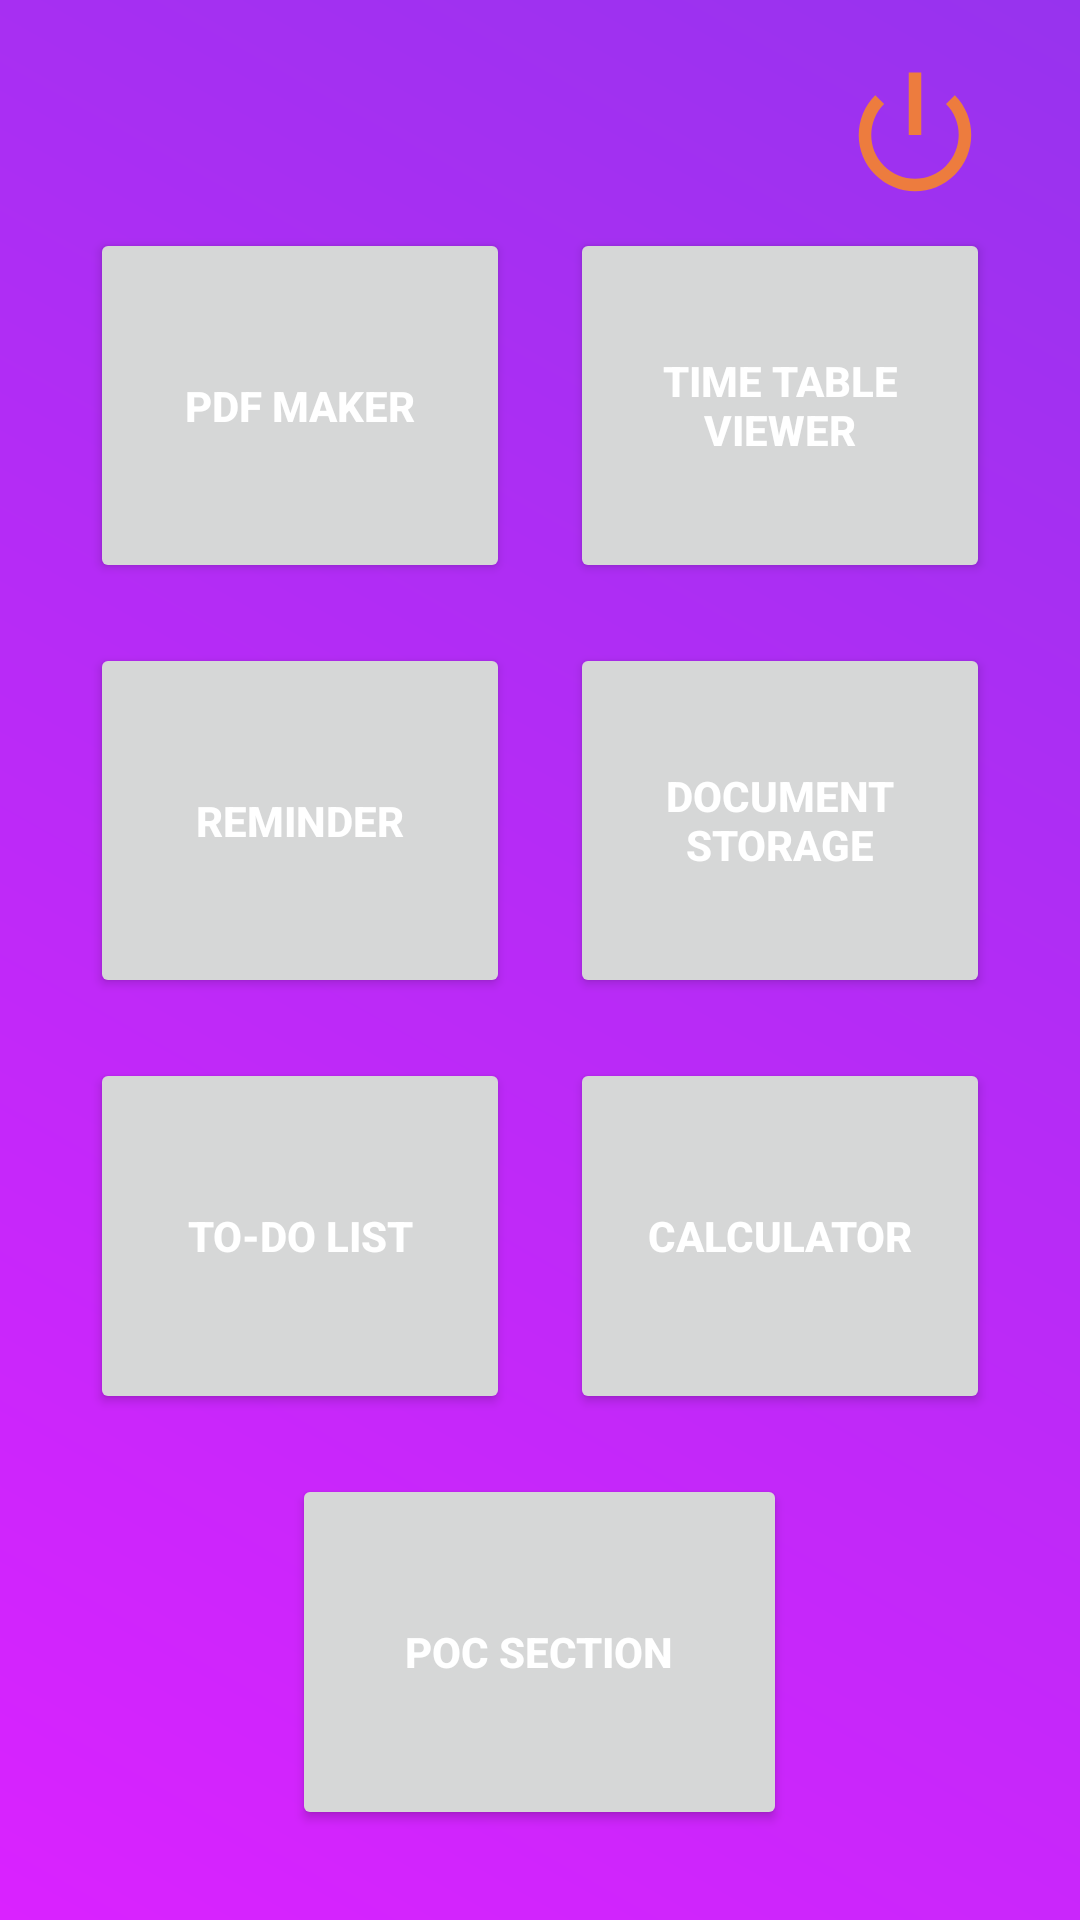

Android layout source for this screen:
<!-- AndroidManifest.xml: application theme Theme.SpectrumTask2 -->
<!-- res/layout/activity_dashboard.xml -->
<?xml version="1.0" encoding="utf-8"?>
<LinearLayout xmlns:android="http://schemas.android.com/apk/res/android"
    xmlns:app="http://schemas.android.com/apk/res-auto"
    xmlns:tools="http://schemas.android.com/tools"
    android:layout_width="match_parent"
    android:layout_height="match_parent"
    android:background="@drawable/gradient"
    android:orientation="vertical"
    android:padding="20dp"
    tools:context=".Dashboard">

        <LinearLayout
            android:layout_width="match_parent"
            android:layout_height="0dp"
            android:layout_weight="1"
            android:gravity="end"
            android:orientation="horizontal">

                <Button
                    android:id="@+id/logoutD"
                    android:layout_width="50dp"
                    android:layout_height="50dp"
                    android:background="@android:drawable/ic_lock_power_off"
                    app:backgroundTint="#ED7C3E"
                    app:iconTint="#E81414"
                    android:layout_marginEnd="10dp"
                    android:onClick="signout"/>

        </LinearLayout>
        <LinearLayout
            android:layout_width="match_parent"
            android:layout_height="0dp"
            android:layout_weight="3"
            android:gravity="center"
            android:orientation="horizontal">
                <Button
                    android:layout_width="0dp"
                    android:layout_height="match_parent"
                    android:layout_weight="1"
                    android:text="@string/pdf_maker"
                    android:layout_margin="10dp"
                    android:textColor="#fff"
                    tools:ignore="NestedWeights"
                    android:onClick="pdfMaker"
                    android:textStyle="bold"/>
                <Button
                    android:layout_width="0dp"
                    android:layout_height="match_parent"
                    android:layout_weight="1"
                    android:text="@string/time_table_viewer"
                    android:layout_margin="10dp"
                    android:textColor="#fff"
                    android:onClick="timeTableViewer"
                    android:textStyle="bold"/>

        </LinearLayout>
        <LinearLayout
            android:layout_width="match_parent"
            android:layout_height="0dp"
            android:layout_weight="3"
            android:orientation="horizontal">
                <Button
                    android:layout_width="0dp"
                    android:layout_height="match_parent"
                    android:layout_weight="1"
                    android:text="@string/reminder"
                    android:layout_margin="10dp"
                    android:textColor="#fff"
                    tools:ignore="NestedWeights"
                    android:onClick="reminder"
                    android:textStyle="bold"/>
                <Button
                    android:layout_width="0dp"
                    android:layout_height="match_parent"
                    android:layout_weight="1"
                    android:text="@string/document_storage"
                    android:layout_margin="10dp"
                    android:textColor="#fff"
                    android:onClick="documentStorage"
                    android:textStyle="bold"/>
        </LinearLayout>
        <LinearLayout
            android:layout_width="match_parent"
            android:layout_height="0dp"
            android:layout_weight="3"
            android:orientation="horizontal">
                <Button
                    android:layout_width="0dp"
                    android:layout_height="match_parent"
                    android:layout_weight="1"
                    android:text="@string/to_do_list"
                    android:layout_margin="10dp"
                    android:textColor="#fff"
                    tools:ignore="NestedWeights"
                    android:onClick="toDoList"
                    android:textStyle="bold"/>

                <Button
                    android:layout_width="0dp"
                    android:layout_height="match_parent"
                    android:layout_weight="1"
                    android:text="@string/calculator"
                    android:layout_margin="10dp"
                    android:textColor="#fff"
                    android:onClick="calculator"
                    android:textStyle="bold"/>
        </LinearLayout>
        <LinearLayout
            android:layout_width="match_parent"
            android:layout_height="0dp"
            android:gravity="center"
            android:layout_weight="3"
            android:orientation="horizontal">
                <Button
                    android:layout_width="165dp"
                    android:layout_height="match_parent"
                    android:text="@string/poc_section"
                    android:layout_margin="10dp"
                    android:textColor="#fff"
                    android:onClick="pocSection"
                    android:textStyle="bold"/>
        </LinearLayout>


</LinearLayout>
<!-- resources referenced by this layout -->
<resources>
  <!-- drawable gradient (drawable) -->
  <?xml version="1.0" encoding="utf-8"?>
  <shape
      xmlns:android="http://schemas.android.com/apk/res/android"
      android:shape="rectangle">
  
      <gradient android:startColor="#DA22FF"
          android:endColor="#9733EE"
          android:angle="45"/>
  </shape>
  <string name="calculator">Calculator</string>
  <string name="document_storage">document storage</string>
  <string name="pdf_maker">PDF Maker</string>
  <string name="poc_section">poc section</string>
  <string name="reminder">Reminder</string>
  <string name="time_table_viewer">Time Table Viewer</string>
  <string name="to_do_list">to-do list</string>
  <style name="Theme.SpectrumTask2" parent="Theme.MaterialComponents.DayNight.DarkActionBar">
          
          <item name="colorPrimary">@color/black</item>
          <item name="colorPrimaryVariant">@color/purple_500</item>
          <item name="colorOnPrimary">@color/black</item>
          
          <item name="colorSecondary">@color/teal_200</item>
          <item name="colorSecondaryVariant">@color/teal_700</item>
          <item name="colorOnSecondary">@color/black</item>
          
          <item name="android:statusBarColor" tools:targetApi="l">?attr/colorPrimaryVariant</item>
          
      </style>
  <color name="black">#FF000000</color>
  <color name="purple_500">#FF6200EE</color>
  <color name="teal_200">#FF03DAC5</color>
  <color name="teal_700">#FF018786</color>
</resources>
